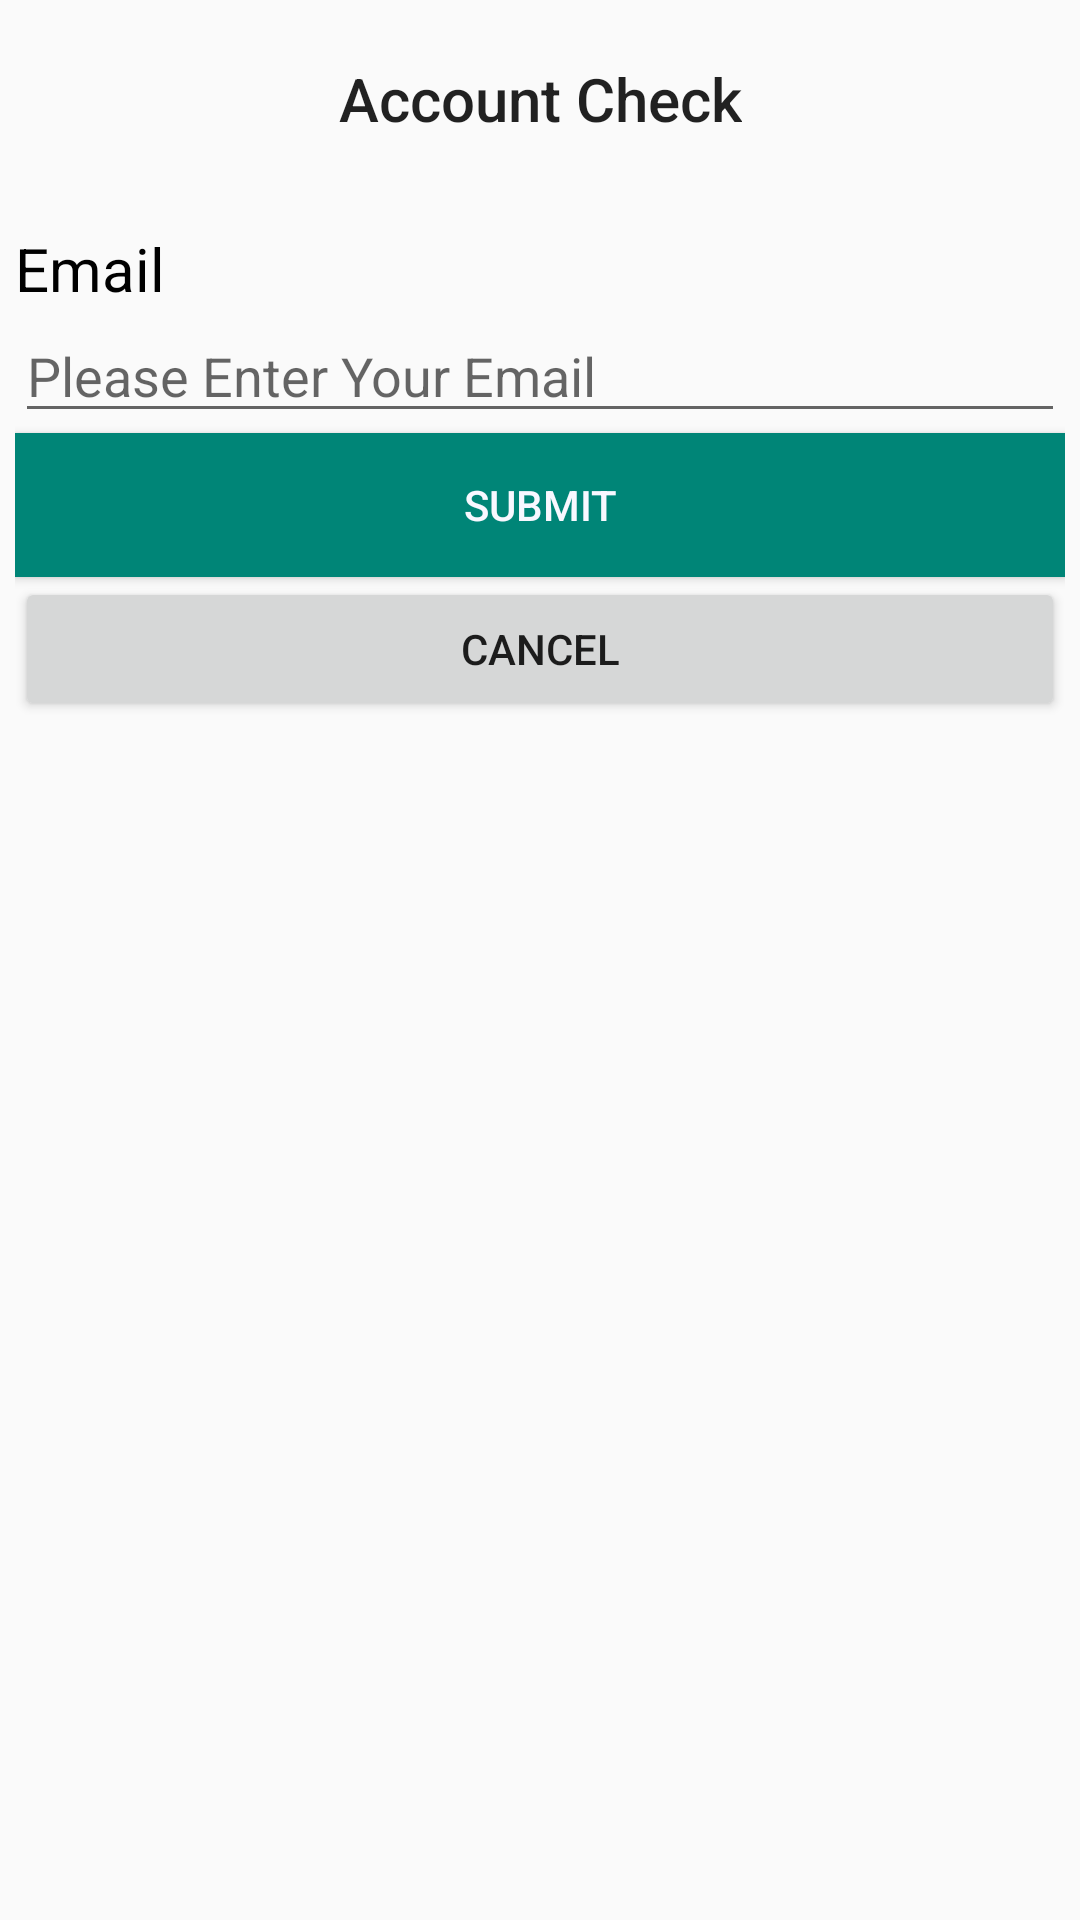

Reconstruct the res/layout file that produces this screen, plus the resources it refers to.
<!-- AndroidManifest.xml: application theme AppTheme -->
<!-- res/layout/activity_forget1.xml -->
<?xml version="1.0" encoding="utf-8"?>
<LinearLayout xmlns:android="http://schemas.android.com/apk/res/android"
    android:layout_width="match_parent"
    android:layout_height="match_parent"
    android:orientation="vertical"
    android:padding="5dp">
    <androidx.appcompat.widget.Toolbar
        xmlns:android="http://schemas.android.com/apk/res/android"
        xmlns:app="http://schemas.android.com/apk/res-auto"
        android:id="@+id/toolbar"
        android:layout_width="match_parent"
        android:layout_height="wrap_content"
        android:minHeight="?attr/actionBarSize"
        android:padding="0dp"
        app:popupTheme="@style/ThemeOverlay.AppCompat.Light"
        >

        <TextView
            android:id="@+id/classTable"
            style="@style/TextAppearance.AppCompat.Widget.ActionBar.Title"
            android:layout_width="wrap_content"
            android:layout_height="wrap_content"
            android:layout_gravity="center"
            android:text="@string/account_check"
            android:textSize="20sp" />
    </androidx.appcompat.widget.Toolbar>


    <LinearLayout
        android:layout_width="match_parent"
        android:layout_height="wrap_content"
        android:orientation="vertical">
        <TextView
            android:id="@+id/usernameForgetText"
            android:layout_width="wrap_content"
            android:layout_height="wrap_content"
            android:text="@string/email"
            android:textSize="20sp"
            android:textColor="@color/colorText"
            android:gravity="left"
            android:layout_marginTop="15dp"
            >

        </TextView>
        <EditText
            android:id="@+id/usernameForgetEdit"
            android:layout_width="match_parent"
            android:layout_height="wrap_content"
            android:hint="@string/hiddenEmail"
            android:inputType="text"
            android:ems="15">
        </EditText>
    </LinearLayout>
    <Button
        android:id="@+id/submitForget"
        android:layout_width="match_parent"
        android:layout_height="wrap_content"
        android:layout_gravity="center"
        android:text="@string/submit"
        android:background="@color/colorPrimary"
        android:textColor="@color/colorButtonText"
        android:onClick="onSubmitClicked"
        >
    </Button>
    <Button
        android:id="@+id/cancelForget"
        android:layout_width="match_parent"
        android:layout_height="wrap_content"
        android:layout_gravity="center"
        android:text="@string/cancel"
        android:onClick="onCancelClicked"
        >
    </Button>


</LinearLayout>
<!-- resources referenced by this layout -->
<resources>
  <color name="colorButtonText">#F8F8FF</color>
  <color name="colorPrimary">#008577</color>
  <color name="colorText">#000000</color>
  <string name="account_check">Account Check</string>
  <string name="cancel">CANCEL</string>
  <string name="email">Email</string>
  <string name="hiddenEmail">Please Enter Your Email</string>
  <string name="submit">SUBMIT</string>
  <style name="AppTheme" parent="Theme.Design.Light.NoActionBar">
          
          <item name="colorPrimary">@color/colorPrimary</item>
          <item name="colorPrimaryDark">@color/colorPrimaryDark</item>
          <item name="colorAccent">@color/colorAccent</item>
      </style>
  <color name="colorPrimaryDark">#00574B</color>
  <color name="colorAccent">#D81B60</color>
</resources>
